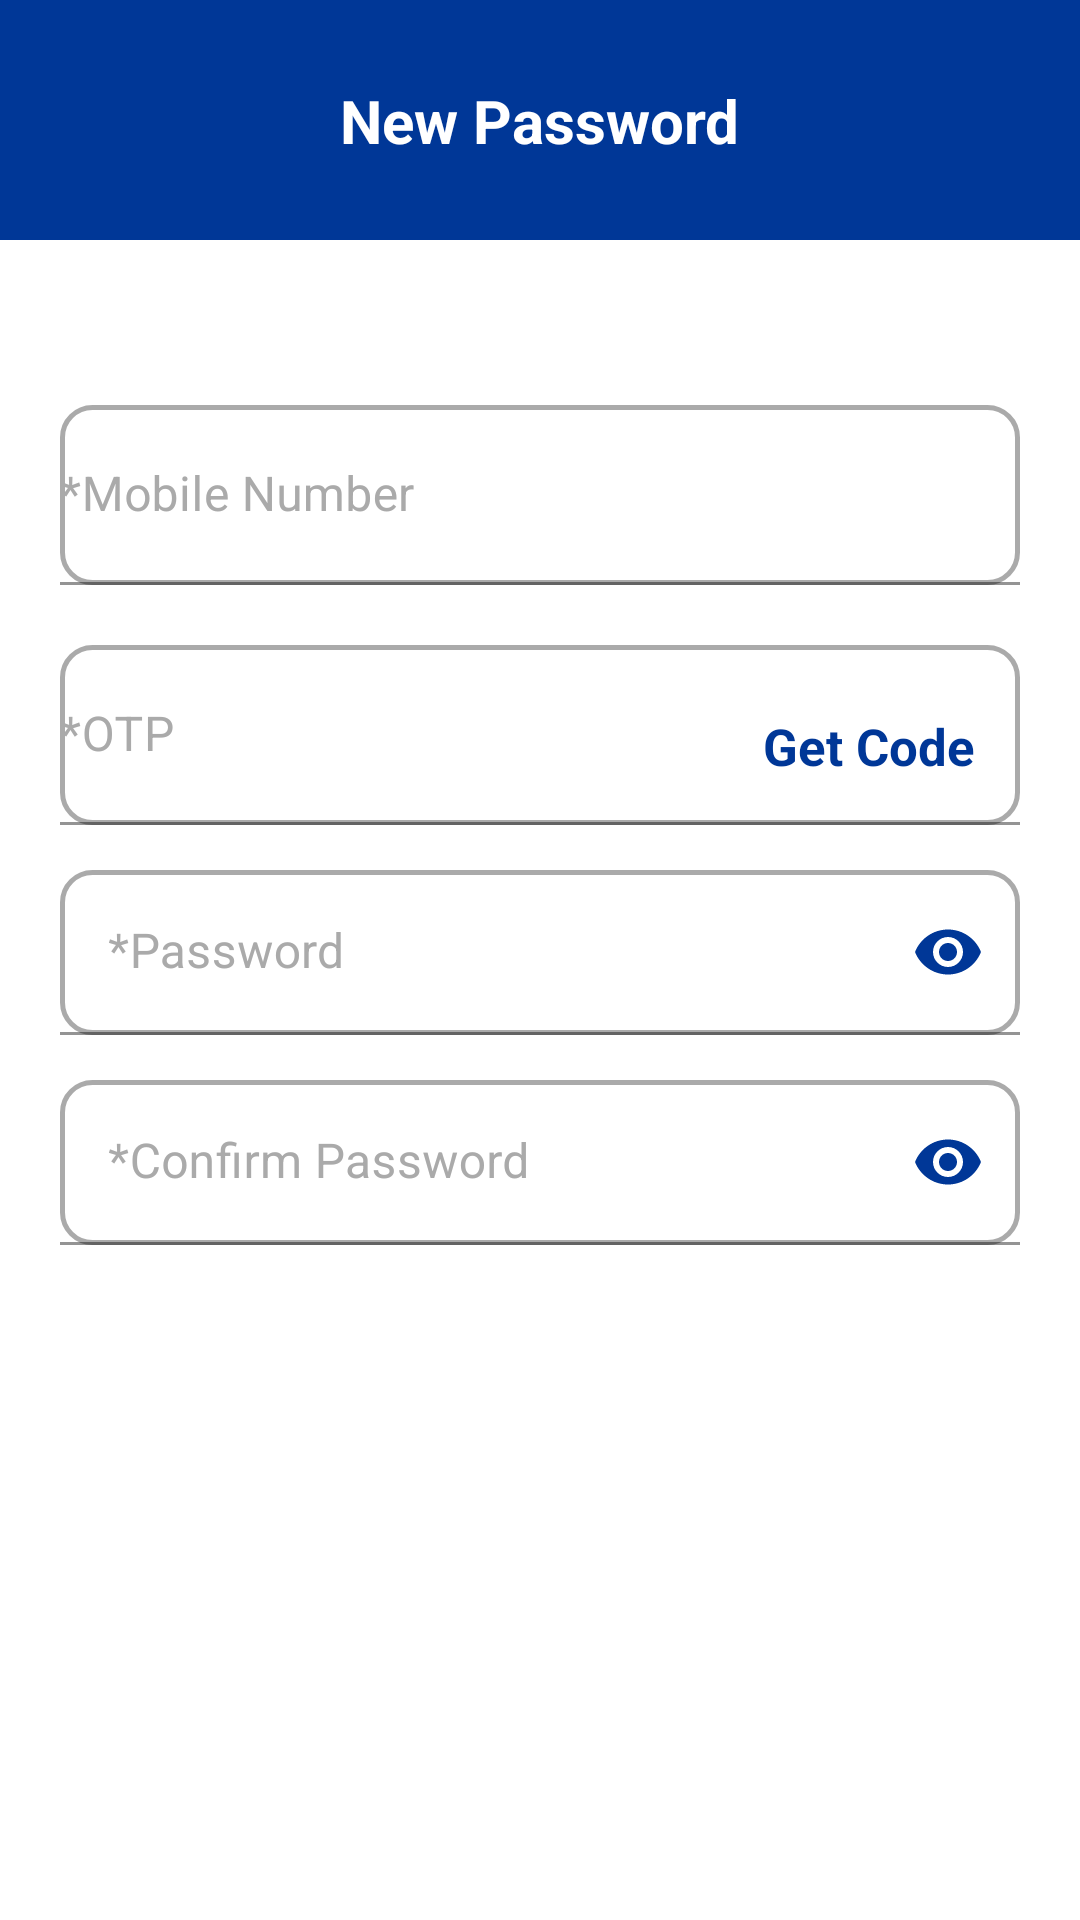

Here is an Android app screen rendered from its layout file. Give the layout XML and the strings, colors and styles it references.
<!-- AndroidManifest.xml: application theme Theme.Facebook_clone -->
<!-- res/layout/forgot_password_page.xml -->
<?xml version="1.0" encoding="utf-8"?>
<androidx.constraintlayout.widget.ConstraintLayout xmlns:android="http://schemas.android.com/apk/res/android"
    android:layout_width="match_parent"
    android:layout_height="match_parent"
    android:background="@color/white"
    xmlns:app="http://schemas.android.com/apk/res-auto"
    xmlns:tools="http://schemas.android.com/tools">

    <androidx.constraintlayout.widget.ConstraintLayout
        android:layout_width="match_parent"
        android:layout_height="wrap_content"
        android:background="@color/secodary"
        app:layout_constraintTop_toTopOf="parent"
        app:layout_constraintStart_toStartOf="parent"
        app:layout_constraintEnd_toEndOf="parent">

        <ImageView
            android:id="@+id/back_btn_new_pw"
            android:layout_width="40dp"
            android:layout_height="40dp"
            android:layout_marginStart="10dp"
            android:layout_marginTop="20dp"
            android:layout_marginBottom="20dp"
            android:background="@drawable/ic_back_btn_white"
            app:layout_constraintBottom_toBottomOf="parent"
            app:layout_constraintStart_toStartOf="parent"
            app:layout_constraintTop_toTopOf="parent" />

        <TextView
            android:layout_width="wrap_content"
            android:layout_height="wrap_content"
            android:layout_marginTop="20dp"
            android:layout_marginBottom="20dp"
            android:text="New Password"
            android:textColor="@color/white"
            android:textSize="20sp"
            android:textStyle="bold"
            app:layout_constraintBottom_toBottomOf="parent"
            app:layout_constraintEnd_toEndOf="parent"
            app:layout_constraintStart_toStartOf="parent"
            app:layout_constraintTop_toTopOf="parent" />

    </androidx.constraintlayout.widget.ConstraintLayout>

    <androidx.core.widget.NestedScrollView
        android:id="@+id/new_acct_scroll_view"
        android:layout_width="match_parent"
        android:layout_height="match_parent"
        android:layout_marginTop="85dp"
        android:fillViewport="true"
        app:layout_constraintBottom_toBottomOf="parent"
        app:layout_constraintEnd_toEndOf="parent"
        app:layout_constraintHorizontal_bias="0.0"
        app:layout_constraintStart_toStartOf="parent"
        app:layout_constraintTop_toTopOf="parent"
        app:layout_constraintVertical_bias="0.0">

        <androidx.constraintlayout.widget.ConstraintLayout
            android:layout_width="match_parent"
            android:layout_height="match_parent">

            <com.google.android.material.textfield.TextInputLayout
                android:id="@+id/new_pw_email_box"
                android:layout_width="match_parent"
                android:layout_height="60dp"
                android:layout_marginStart="20dp"
                android:layout_marginTop="50dp"
                android:layout_marginEnd="20dp"
                android:hint="*Mobile Number"
                android:textColorHint="@color/gray"
                android:background="@drawable/text_field_selector"
                app:layout_constraintEnd_toEndOf="parent"
                app:layout_constraintStart_toStartOf="parent"
                app:layout_constraintTop_toTopOf="parent">

                <com.google.android.material.textfield.TextInputEditText
                    android:id="@+id/new_pw_email_text_field"
                    android:layout_width="match_parent"
                    android:layout_height="match_parent"
                    android:background="@android:color/transparent"
                    android:paddingStart="12dp"
                    android:paddingLeft="0dp"
                    android:paddingEnd="12dp"
                    android:paddingRight="0dp"
                    android:paddingBottom="5dp"
                    android:singleLine="true"
                    android:textColor="@color/black" />
            </com.google.android.material.textfield.TextInputLayout>

            <androidx.constraintlayout.widget.ConstraintLayout
                android:id="@+id/otp_cl"
                android:layout_width="match_parent"
                android:layout_height="wrap_content"
                app:layout_constraintEnd_toEndOf="parent"
                app:layout_constraintStart_toStartOf="parent"
                app:layout_constraintTop_toBottomOf="@+id/new_pw_email_box">

                <com.google.android.material.textfield.TextInputLayout
                    android:id="@+id/new_password_otp_box"
                    android:layout_width="match_parent"
                    android:layout_height="60dp"
                    android:layout_marginStart="20dp"
                    android:layout_marginTop="20dp"
                    android:layout_marginEnd="20dp"
                    android:hint="*OTP"
                    android:textColorHint="@color/gray"
                    android:background="@drawable/text_field_selector"
                    app:layout_constraintTop_toTopOf="parent"
                    app:layout_constraintStart_toStartOf="parent"
                    app:layout_constraintEnd_toEndOf="parent">

                    <com.google.android.material.textfield.TextInputEditText
                        android:id="@+id/change_pw_otp_text_field"
                        android:layout_width="match_parent"
                        android:layout_height="match_parent"
                        android:background="@android:color/transparent"
                        android:paddingStart="12dp"
                        android:paddingLeft="0dp"
                        android:paddingEnd="12dp"
                        android:paddingRight="0dp"
                        android:paddingBottom="5dp"
                        android:singleLine="true"
                        android:textColor="@color/black"/>
                </com.google.android.material.textfield.TextInputLayout>

                <TextView
                    android:id="@+id/get_code"
                    android:layout_width="wrap_content"
                    android:layout_height="wrap_content"
                    android:padding="15dp"
                    android:text="Get Code"
                    android:textColor="@color/secodary"
                    android:textSize="17sp"
                    android:textStyle="bold"
                    app:layout_constraintBottom_toBottomOf="@+id/new_password_otp_box"
                    app:layout_constraintEnd_toEndOf="@+id/new_password_otp_box"/>

            </androidx.constraintlayout.widget.ConstraintLayout>

            <com.google.android.material.textfield.TextInputLayout
                android:id="@+id/new_pw_pw_box"
                android:layout_width="match_parent"
                android:layout_height="55dp"
                android:layout_marginStart="20dp"
                android:layout_marginTop="15dp"
                android:layout_marginEnd="20dp"
                android:hint="*Password"
                android:textColorHint="@color/gray"
                android:background="@drawable/text_field_selector"
                app:layout_constraintEnd_toEndOf="parent"
                app:layout_constraintStart_toStartOf="parent"
                app:layout_constraintTop_toBottomOf="@+id/otp_cl"
                app:passwordToggleDrawable="@drawable/ic_eye"
                app:passwordToggleEnabled="true"
                app:passwordToggleTint="@color/blue"
                tools:ignore="ContentDescription">

                <com.google.android.material.textfield.TextInputEditText
                    android:id="@+id/change_pw_pw_text_field"
                    android:layout_width="match_parent"
                    android:layout_height="match_parent"
                    android:background="@android:color/transparent"
                    android:inputType="textPassword"
                    android:singleLine="true"
                    android:textColor="@color/black"/>
            </com.google.android.material.textfield.TextInputLayout>

            <com.google.android.material.textfield.TextInputLayout
                android:id="@+id/new_pw_confirm_pw_box"
                android:layout_width="match_parent"
                android:layout_height="55dp"
                android:layout_marginStart="20dp"
                android:layout_marginTop="15dp"
                android:layout_marginEnd="20dp"
                android:hint="*Confirm Password"
                android:textColorHint="@color/gray"
                android:background="@drawable/text_field_selector"
                app:layout_constraintEnd_toEndOf="parent"
                app:layout_constraintStart_toStartOf="parent"
                app:layout_constraintTop_toBottomOf="@+id/new_pw_pw_box"
                app:passwordToggleDrawable="@drawable/ic_eye"
                app:passwordToggleEnabled="true"
                app:passwordToggleTint="@color/blue"
                tools:ignore="ContentDescription">

                <com.google.android.material.textfield.TextInputEditText
                    android:id="@+id/change_pw_confirm_pw_text_field"
                    android:layout_width="match_parent"
                    android:layout_height="match_parent"
                    android:background="@android:color/transparent"
                    android:inputType="textPassword"
                    android:singleLine="true"
                    android:textColor="@color/black" />
            </com.google.android.material.textfield.TextInputLayout>

            <androidx.appcompat.widget.AppCompatButton
                android:id="@+id/change_pw_btn"
                android:layout_width="match_parent"
                android:layout_height="50dp"
                android:layout_marginStart="20dp"
                android:layout_marginEnd="20dp"
                android:layout_marginBottom="500dp"
                android:layout_marginTop="30dp"
                android:background="@drawable/button_background_gray"
                android:clickable="false"
                android:text="Change Password"
                android:textAllCaps="false"
                android:textColor="@color/white"
                android:textSize="18sp"
                app:layout_constraintTop_toBottomOf="@+id/new_pw_confirm_pw_box"
                app:layout_constraintBottom_toBottomOf="parent"
                app:layout_constraintEnd_toEndOf="parent"
                app:layout_constraintStart_toStartOf="parent" />

        </androidx.constraintlayout.widget.ConstraintLayout>

    </androidx.core.widget.NestedScrollView>

</androidx.constraintlayout.widget.ConstraintLayout>
<!-- resources referenced by this layout -->
<resources>
  <color name="black">#FF000000</color>
  <color name="blue">#003797</color>
  <color name="gray">@android:color/darker_gray</color>
  <color name="secodary">#003797</color>
  <color name="white">#FFFFFFFF</color>
  <!-- drawable ic_eye (drawable) -->
  <vector android:height="24dp" android:tint="#003797"
      android:viewportHeight="24" android:viewportWidth="24"
      android:width="24dp" xmlns:android="http://schemas.android.com/apk/res/android">
      <path android:fillColor="@android:color/white" android:pathData="M12,4.5C7,4.5 2.73,7.61 1,12c1.73,4.39 6,7.5 11,7.5s9.27,-3.11 11,-7.5c-1.73,-4.39 -6,-7.5 -11,-7.5zM12,17c-2.76,0 -5,-2.24 -5,-5s2.24,-5 5,-5 5,2.24 5,5 -2.24,5 -5,5zM12,9c-1.66,0 -3,1.34 -3,3s1.34,3 3,3 3,-1.34 3,-3 -1.34,-3 -3,-3z"/>
  </vector>
  <!-- drawable text_field_selector (drawable) -->
  <?xml version="1.0" encoding="utf-8"?>
  <selector xmlns:android="http://schemas.android.com/apk/res/android">
      <item android:drawable="@drawable/text_field_active" android:state_focused="true"/>
      <item android:drawable="@drawable/text_field_inactive" android:state_focused="false" />
  </selector>
  <style name="Theme.Facebook_clone" parent="Theme.MaterialComponents.DayNight.NoActionBar">
          
          <item name="colorPrimary">@color/purple_500</item>
          <item name="colorPrimaryVariant">@color/purple_700</item>
          <item name="colorOnPrimary">@color/gray</item>
          
          <item name="colorSecondary">@color/teal_200</item>
          <item name="colorSecondaryVariant">@color/teal_700</item>
          <item name="colorOnSecondary">@color/black</item>
          
          <item name="android:statusBarColor">?attr/colorPrimaryVariant</item>
          
      </style>
  <!-- drawable text_field_active (drawable) -->
  <?xml version="1.0" encoding="utf-8"?>
  <shape xmlns:android="http://schemas.android.com/apk/res/android"
      android:shape="rectangle">
      <corners android:radius="10dp" />
      <stroke android:width="5px" android:color="@color/primary" />
      <solid android:color="@color/white"/>
  </shape>
  <!-- drawable text_field_inactive (drawable) -->
  <?xml version="1.0" encoding="utf-8"?>
  <shape xmlns:android="http://schemas.android.com/apk/res/android"
      android:shape="rectangle">
      <corners android:radius="10dp" />
      <stroke android:width="5px" android:color="@android:color/darker_gray" />
      <solid android:color="@color/white"/>
  </shape>
  <color name="purple_500">#FF6200EE</color>
  <color name="purple_700">#FF3700B3</color>
  <color name="teal_200">#FF03DAC5</color>
  <color name="teal_700">#FF018786</color>
  <color name="primary">@android:color/holo_purple</color>
</resources>
